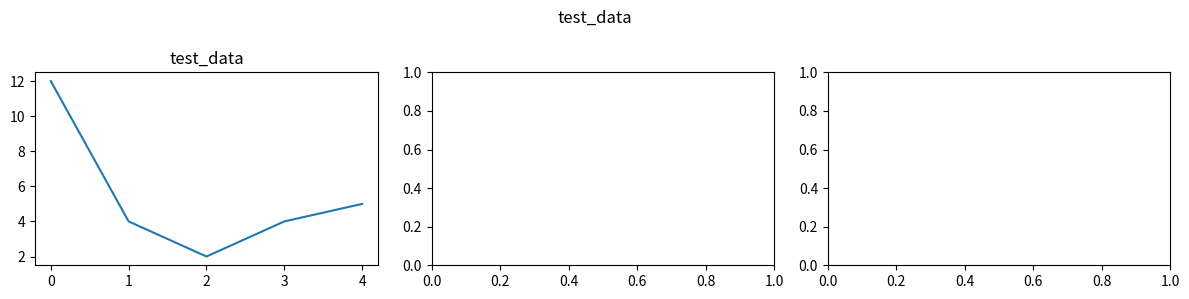

Python code for this plot:
from matplotlib import pyplot as plt
from typing import Dict
import math
import os


def plot_stats(stats: Dict, title, ncols=3, save_path=None):
    nitems = len(stats.keys())
    # if nitems < ncols:
    #     nrows = nitems
    nrows = math.ceil(nitems / ncols)
    fig, axs = plt.subplots(nrows=nrows, ncols=ncols, figsize=(ncols*4, nrows*3), squeeze=False)
    fig.suptitle(title)
    
    for i, (k, v) in enumerate(stats.items()):
        row = i//ncols
        col = i%ncols
        axs[row][col].set_title(k)
        axs[row][col].plot([*range(len(v))], v)
        # axs[row][col].set_xlabel("Number of batches")

    fig.tight_layout()
    if save_path:
        plt.savefig(save_path)
    plt.close()

if  __name__ == "__main__":
    plot_stats({"test_data":[12,4,2,4,5]}, title="test_data", save_path="test.png")
